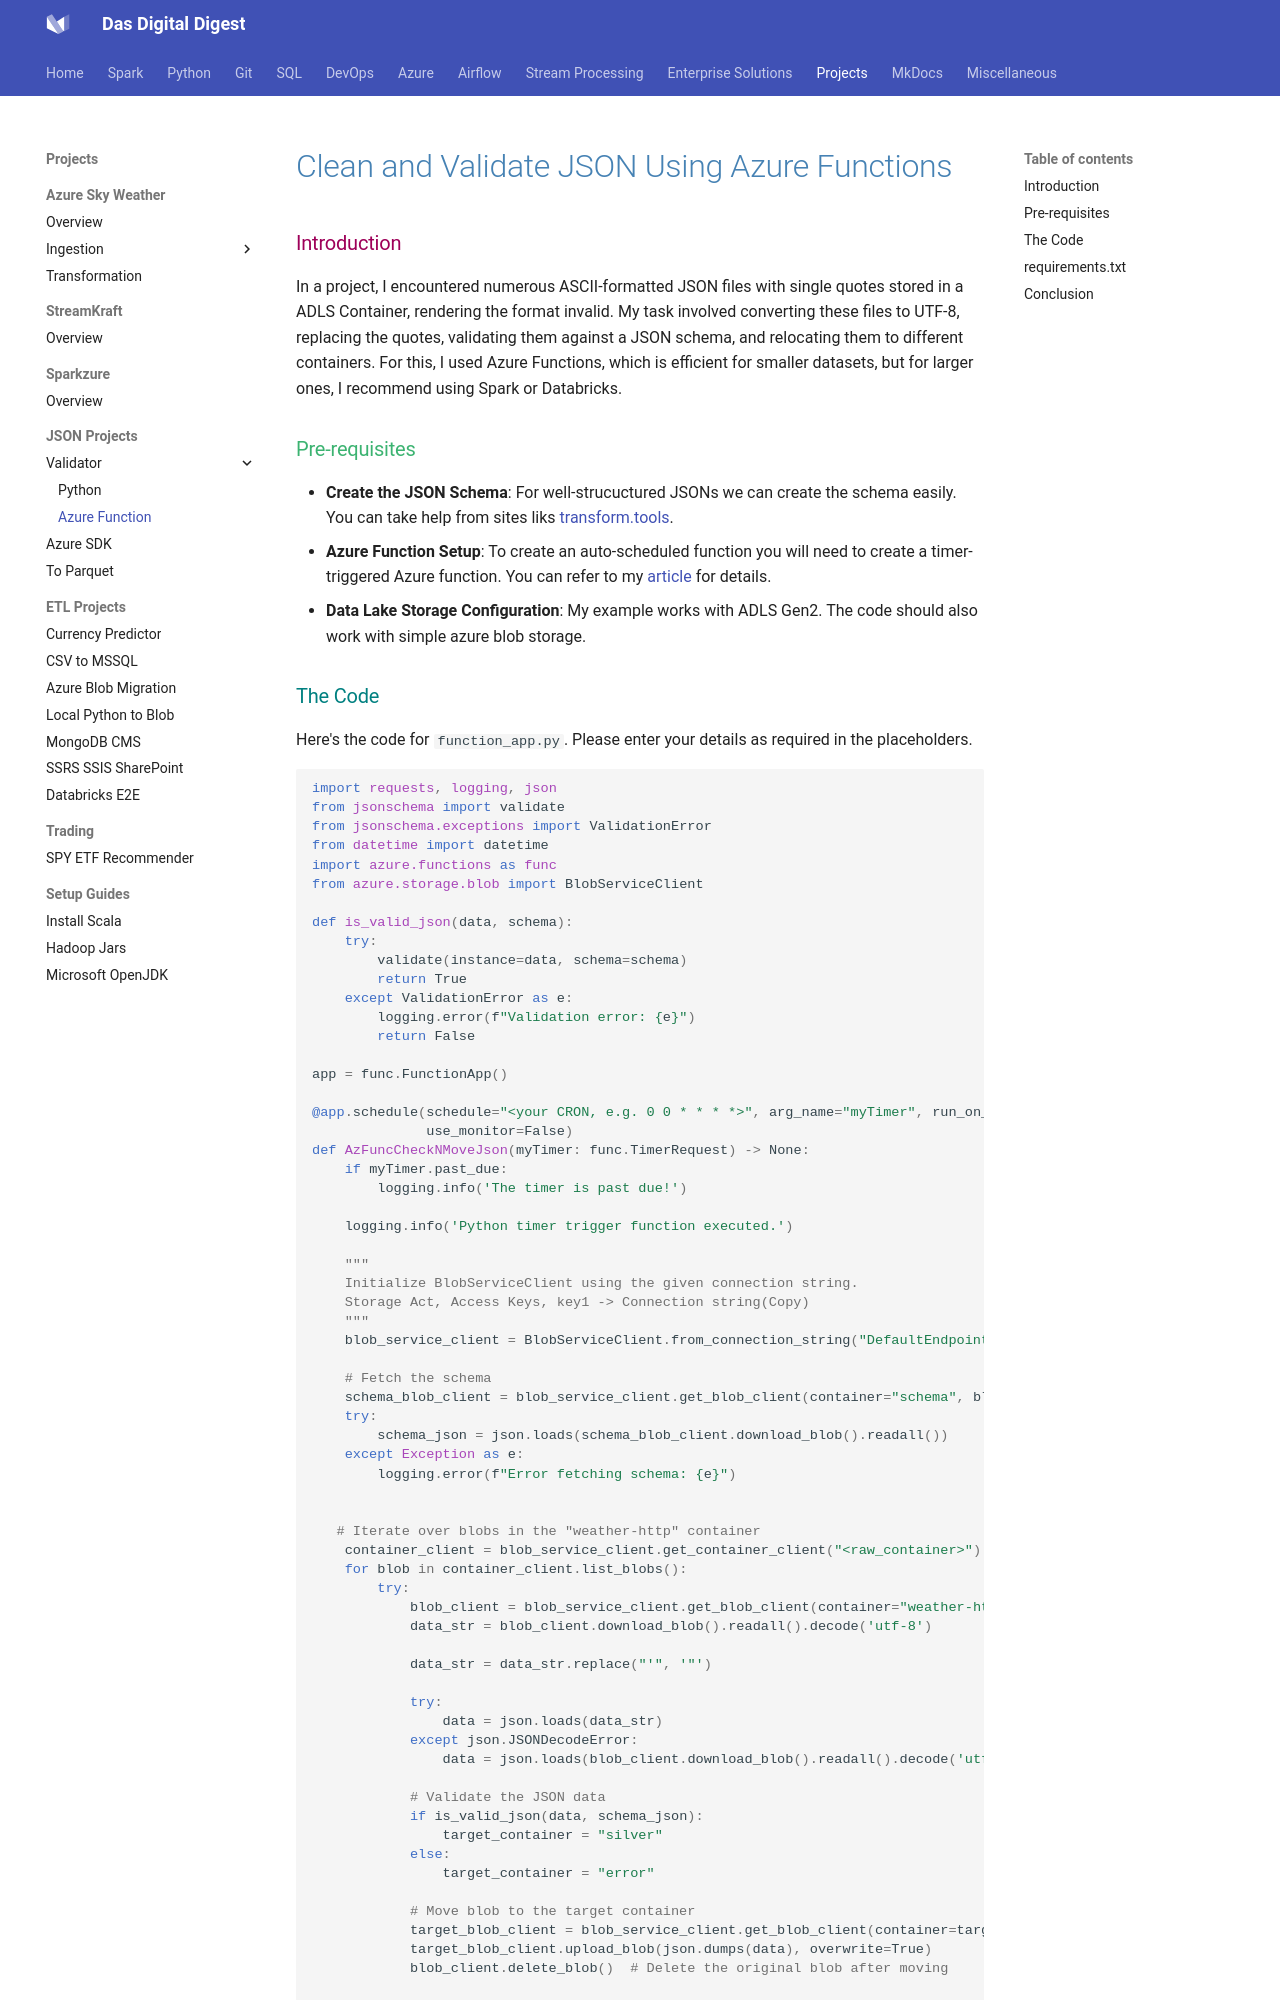

repository: dwdas9/home · page: DE-Projects/JsonValidator/AzureFunction-ValidateJSOns.html · generator: mkdocs


# <span style="color: SteelBlue;">Clean and Validate JSON Using Azure Functions</span>

### <span style="color: #9e0059;">Introduction</span>

In a project, I encountered numerous ASCII-formatted JSON files with single quotes stored in a ADLS Container, rendering the format invalid. My task involved converting these files to UTF-8, replacing the quotes, validating them against a JSON schema, and relocating them to different containers. For this, I used Azure Functions, which is efficient for smaller datasets, but for larger ones, I recommend using Spark or Databricks.

### <span style="color: MediumSeaGreen;">Pre-requisites</span>

- **Create the JSON Schema**: For well-strucuctured JSONs we can create the schema easily. You can take help from sites liks [transform.tools](https://transform.tools/json-to-json-schema).
- **Azure Function Setup**: To create an auto-scheduled function you will need to create a timer-triggered Azure function. You can refer to my [article](../AzureSkyWeather/1_Ingestion/TimerTriggered/TimerTriggered_AzureFunc.md) for details.
- **Data Lake Storage Configuration**: My example works with ADLS Gen2. The code should also work with simple azure blob storage.
